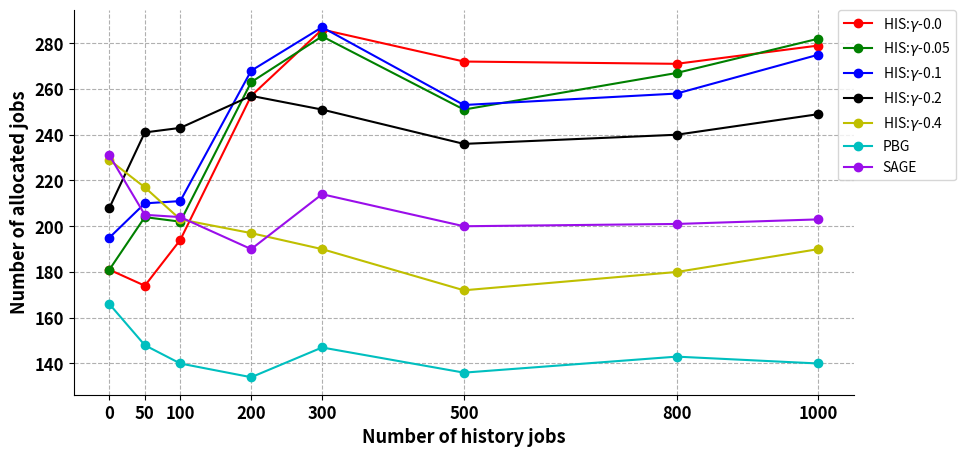

Python code for this plot: (Note: this script raises an exception after producing the figure.)
# coding=utf-8

import numpy as np
import matplotlib.pyplot as plt
from matplotlib.backends.backend_pdf import PdfPages

# plt.rcParams['font.sans-serif'] = ['Arial']  # 如果要显示中文字体,则在此处设为：SimHei
plt.rcParams['axes.unicode_minus'] = False  # 显示负号

henzuobiaos = np.array([0, 50, 100, 200, 300, 500, 800, 1000])
his_gamma_0_0 = np.array([181, 174, 194, 257, 286, 272, 271, 279])
his_gamma_0_01 = np.array([169,192,195,253,302,277,282,280])
his_gamma_0_02 = np.array([180,176,192,251,301,278,279,276])
his_gamma_0_05 = np.array([181,204,202,263,283,251,267,282])
his_gamma_0_1 = np.array([195,210,211,268,287,253,258,275])
his_gamma_0_2 = np.array([208,241,243,257,251,236,240,249])
his_gamma_0_3 = np.array([240,246,246,232,233,203,204,216])
his_gamma_0_4 = np.array([229,217,203,197,190,172,180,190])
pbg = np.array([166,148,140,134,147,136,143,140])
sage = np.array([231,205,204,190,214,200,201,203])



# label在图示(legend)中显示。若为数学公式,则最好在字符串前后添加"$"符号
# color：b:blue、g:green、r:red、c:cyan、m:magenta、y:yellow、k:black、w:white、、、
# 线型：-  --   -.  :    ,
# marker：.  ,   o   v    <    *    +    1
fig = plt.figure(figsize=(10, 5))
plt.grid(linestyle="--")  # 设置背景网格线为虚线
ax = plt.gca()
ax.spines['top'].set_visible(False)  # 去掉上边框
ax.spines['right'].set_visible(False)  # 去掉右边框

plt.plot(henzuobiaos, his_gamma_0_0, marker='o', color="r", label=r"HIS:$\gamma$-0.0", linewidth=1.5)
plt.plot(henzuobiaos, his_gamma_0_05, marker='o', color="g", label=r"HIS:$\gamma$-0.05", linewidth=1.5)
plt.plot(henzuobiaos, his_gamma_0_1, marker='o', color="b", label=r"HIS:$\gamma$-0.1", linewidth=1.5)
plt.plot(henzuobiaos, his_gamma_0_2, marker='o', color="k", label=r"HIS:$\gamma$-0.2", linewidth=1.5)
plt.plot(henzuobiaos, his_gamma_0_4, marker='o', color="y", label=r"HIS:$\gamma$-0.4", linewidth=1.5)

plt.plot(henzuobiaos, pbg, marker='o', color="c", label=r"PBG", linewidth=1.5)
plt.plot(henzuobiaos, sage, marker='o', color="xkcd:violet", label=r"SAGE", linewidth=1.5)


group_labels = list(str(hen) for hen in henzuobiaos)  # x轴刻度的标识
plt.xticks(henzuobiaos, group_labels, fontsize=12, fontweight='bold')  # 默认字体大小为10
plt.yticks(fontsize=12, fontweight='bold')
# plt.title("example", fontsize=12, fontweight='bold')  # 默认字体大小为12
plt.xlabel("Number of history jobs", fontsize=13, fontweight='bold')
plt.ylabel("Number of allocated jobs", fontsize=13, fontweight='bold')
# plt.xlim(0.9, 6.1)  # 设置x轴的范围
# plt.ylim(1.5, 16)

# plt.legend()          #显示各曲线的图例
plt.legend(loc=0, numpoints=1)
leg = plt.gca().get_legend()
ltext = leg.get_texts()
plt.setp(ltext, fontsize=12, fontweight='bold')  # 设置图例字体的大小和粗细
plt.legend(loc=2, bbox_to_anchor=(0.98,1.0),borderaxespad = 0.)
plt.subplots_adjust(left=0.1, right=0.88)

path = '/home/<user>/DL_lab/opacus_simulation/plots/history_change_jobnum'
plt.savefig(path + '.png', format='png')  # 建议保存为svg格式,再用inkscape转为矢量图emf后插入word中
plt.show()
pp = PdfPages(path + '.pdf')
pp.savefig(fig)
pp.close()